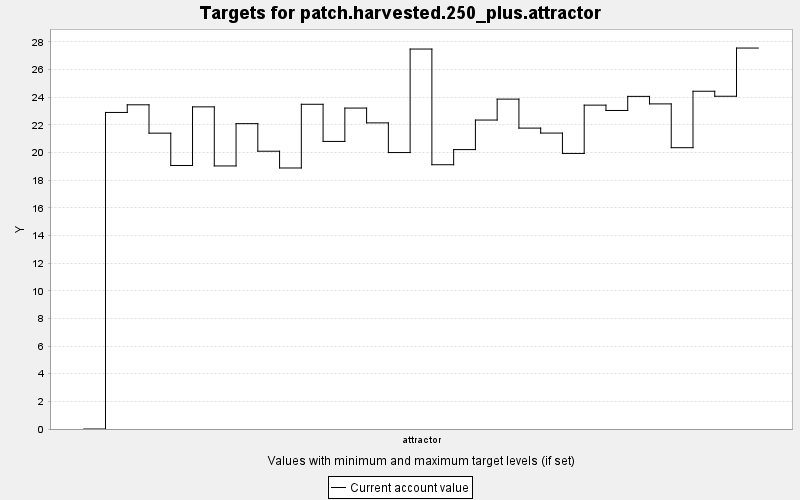

The file beside this chart, header and first rows:
TARGET, PERIOD, YEAR, PERIODWIDTH, MINIMUM, MAXIMUM, MINWEIGHT, MAXWEIGHT, CURRENT, SUMMARY
patch.harvested.250_plus.attractor, 0, 0, 10.0, 250.0, 9999999, 1.0, 1.0, 0.0, 0.0
patch.harvested.250_plus.attractor, 1, 10, 10.0, 250.0, 9999999, 1.0, 1.0, 22.9, 0.0
patch.harvested.250_plus.attractor, 2, 20, 10.0, 250.0, 9999999, 1.0, 1.0, 23.45, 0.0
patch.harvested.250_plus.attractor, 3, 30, 10.0, 250.0, 9999999, 1.0, 1.0, 21.4, 0.0
patch.harvested.250_plus.attractor, 4, 40, 10.0, 250.0, 9999999, 1.0, 1.0, 19.06, 0.0
patch.harvested.250_plus.attractor, 5, 50, 10.0, 250.0, 9999999, 1.0, 1.0, 23.3, 0.0
patch.harvested.250_plus.attractor, 6, 60, 10.0, 250.0, 9999999, 1.0, 1.0, 19.03, 0.0
patch.harvested.250_plus.attractor, 7, 70, 10.0, 250.0, 9999999, 1.0, 1.0, 22.09, 0.0
patch.harvested.250_plus.attractor, 8, 80, 10.0, 250.0, 9999999, 1.0, 1.0, 20.09, 0.0
patch.harvested.250_plus.attractor, 9, 90, 10.0, 250.0, 9999999, 1.0, 1.0, 18.88, 0.0
patch.harvested.250_plus.attractor, 10, 100, 10.0, 250.0, 9999999, 1.0, 1.0, 23.49, 0.0
patch.harvested.250_plus.attractor, 11, 110, 10.0, 250.0, 9999999, 1.0, 1.0, 20.8, 0.0
patch.harvested.250_plus.attractor, 12, 120, 10.0, 250.0, 9999999, 1.0, 1.0, 23.21, 0.0
patch.harvested.250_plus.attractor, 13, 130, 10.0, 250.0, 9999999, 1.0, 1.0, 22.14, 0.0
patch.harvested.250_plus.attractor, 14, 140, 10.0, 250.0, 9999999, 1.0, 1.0, 19.99, 0.0
patch.harvested.250_plus.attractor, 15, 150, 10.0, 250.0, 9999999, 1.0, 1.0, 27.48, 0.0
patch.harvested.250_plus.attractor, 16, 160, 10.0, 250.0, 9999999, 1.0, 1.0, 19.11, 0.0
patch.harvested.250_plus.attractor, 17, 170, 10.0, 250.0, 9999999, 1.0, 1.0, 20.21, 0.0
patch.harvested.250_plus.attractor, 18, 180, 10.0, 250.0, 9999999, 1.0, 1.0, 22.35, 0.0
patch.harvested.250_plus.attractor, 19, 190, 10.0, 250.0, 9999999, 1.0, 1.0, 23.86, 0.0
patch.harvested.250_plus.attractor, 20, 200, 10.0, 250.0, 9999999, 1.0, 1.0, 21.76, 0.0
patch.harvested.250_plus.attractor, 21, 210, 10.0, 250.0, 9999999, 1.0, 1.0, 21.4, 0.0
patch.harvested.250_plus.attractor, 22, 220, 10.0, 250.0, 9999999, 1.0, 1.0, 19.93, 0.0
patch.harvested.250_plus.attractor, 23, 230, 10.0, 250.0, 9999999, 1.0, 1.0, 23.42, 0.0
patch.harvested.250_plus.attractor, 24, 240, 10.0, 250.0, 9999999, 1.0, 1.0, 23.04, 0.0
patch.harvested.250_plus.attractor, 25, 250, 10.0, 250.0, 9999999, 1.0, 1.0, 24.06, 0.0
patch.harvested.250_plus.attractor, 26, 260, 10.0, 250.0, 9999999, 1.0, 1.0, 23.51, 0.0
patch.harvested.250_plus.attractor, 27, 270, 10.0, 250.0, 9999999, 1.0, 1.0, 20.35, 0.0
patch.harvested.250_plus.attractor, 28, 280, 10.0, 250.0, 9999999, 1.0, 1.0, 24.43, 0.0
patch.harvested.250_plus.attractor, 29, 290, 10.0, 250.0, 9999999, 1.0, 1.0, 24.07, 0.0
patch.harvested.250_plus.attractor, 30, 300, 10.0, 250.0, 9999999, 1.0, 1.0, 27.55, 0.0
